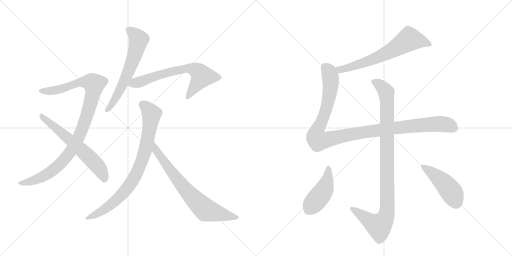
t = 0.00 s
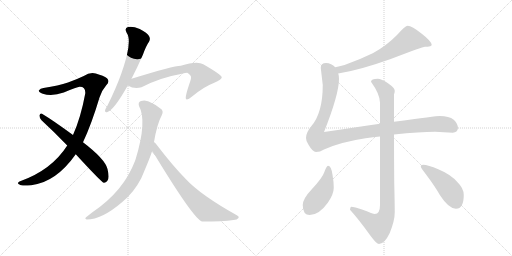
t = 1.98 s
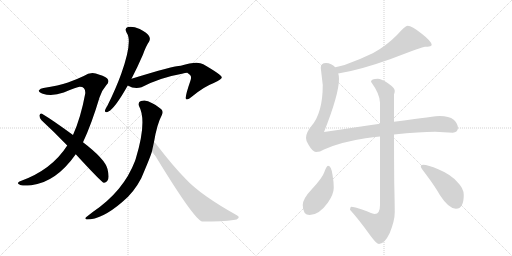
t = 3.96 s
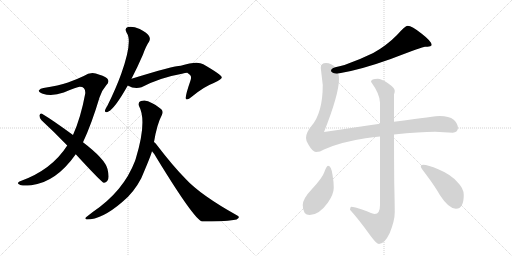
t = 5.94 s
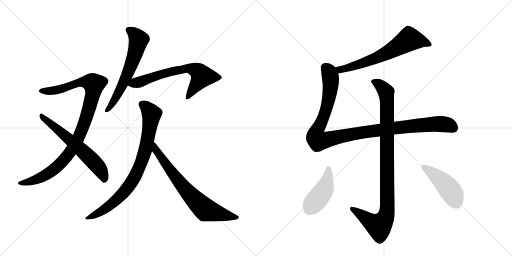
t = 7.92 s
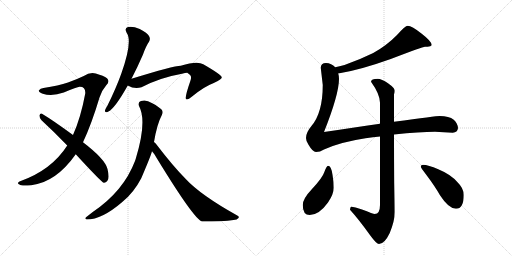
t = 9.90 s

The animated SVG that drew these frames (rendered in a browser with its animation timeline set to each time). Animation: 11 CSS @keyframes rules; one cycle of 9.90 s.

<svg version="1.1" viewBox="0 0 2048 1024" xmlns="http://www.w3.org/2000/svg">
  <g stroke="lightgray" stroke-dasharray="1,1" stroke-width="1" transform="scale(4, 4)">
    <line x1="0" y1="0" x2="256" y2="256"></line>
    <line x1="256" y1="0" x2="0" y2="256"></line>
    <line x1="128" y1="0" x2="128" y2="256"></line>
    <line x1="0" y1="128" x2="256" y2="128"></line>
    <line x1="256" y1="0" x2="512" y2="256"></line>
    <line x1="512" y1="0" x2="256" y2="256"></line>
    <line x1="384" y1="0" x2="384" y2="256"></line>
    <line x1="256" y1="128" x2="512" y2="128"></line>
  </g>
<g transform="scale(1, -1) translate(0, -850)">
   <style type="text/css">
    @keyframes keyframes0 {
      from {
       stroke: black;
       stroke-dashoffset: 1004;
       stroke-width: 128;
       }
       77% {
       animation-timing-function: step-end;
       stroke: black;
       stroke-dashoffset: 0;
       stroke-width: 128;
       }
       to {
       stroke: black;
       stroke-width: 1024;
       }
       }
       #make-me-a-hanzi-animation-0 {
         animation: keyframes0 1.067057s both;
         animation-delay: 0.000000s;
         animation-timing-function: linear;
       }
    @keyframes keyframes1 {
      from {
       stroke: black;
       stroke-dashoffset: 619;
       stroke-width: 128;
       }
       67% {
       animation-timing-function: step-end;
       stroke: black;
       stroke-dashoffset: 0;
       stroke-width: 128;
       }
       to {
       stroke: black;
       stroke-width: 1024;
       }
       }
       #make-me-a-hanzi-animation-1 {
         animation: keyframes1 0.753743s both;
         animation-delay: 1.067057s;
         animation-timing-function: linear;
       }
    @keyframes keyframes2 {
      from {
       stroke: black;
       stroke-dashoffset: 621;
       stroke-width: 128;
       }
       67% {
       animation-timing-function: step-end;
       stroke: black;
       stroke-dashoffset: 0;
       stroke-width: 128;
       }
       to {
       stroke: black;
       stroke-width: 1024;
       }
       }
       #make-me-a-hanzi-animation-2 {
         animation: keyframes2 0.755371s both;
         animation-delay: 1.820801s;
         animation-timing-function: linear;
       }
    @keyframes keyframes3 {
      from {
       stroke: black;
       stroke-dashoffset: 670;
       stroke-width: 128;
       }
       69% {
       animation-timing-function: step-end;
       stroke: black;
       stroke-dashoffset: 0;
       stroke-width: 128;
       }
       to {
       stroke: black;
       stroke-width: 1024;
       }
       }
       #make-me-a-hanzi-animation-3 {
         animation: keyframes3 0.795247s both;
         animation-delay: 2.576172s;
         animation-timing-function: linear;
       }
    @keyframes keyframes4 {
      from {
       stroke: black;
       stroke-dashoffset: 826;
       stroke-width: 128;
       }
       73% {
       animation-timing-function: step-end;
       stroke: black;
       stroke-dashoffset: 0;
       stroke-width: 128;
       }
       to {
       stroke: black;
       stroke-width: 1024;
       }
       }
       #make-me-a-hanzi-animation-4 {
         animation: keyframes4 0.922201s both;
         animation-delay: 3.371419s;
         animation-timing-function: linear;
       }
    @keyframes keyframes5 {
      from {
       stroke: black;
       stroke-dashoffset: 721;
       stroke-width: 128;
       }
       70% {
       animation-timing-function: step-end;
       stroke: black;
       stroke-dashoffset: 0;
       stroke-width: 128;
       }
       to {
       stroke: black;
       stroke-width: 1024;
       }
       }
       #make-me-a-hanzi-animation-5 {
         animation: keyframes5 0.836751s both;
         animation-delay: 4.293620s;
         animation-timing-function: linear;
       }
    @keyframes keyframes6 {
      from {
       stroke: black;
       stroke-dashoffset: 660;
       stroke-width: 128;
       }
       68% {
       animation-timing-function: step-end;
       stroke: black;
       stroke-dashoffset: 0;
       stroke-width: 128;
       }
       to {
       stroke: black;
       stroke-width: 1024;
       }
       }
       #make-me-a-hanzi-animation-6 {
         animation: keyframes6 0.787109s both;
         animation-delay: 5.130371s;
         animation-timing-function: linear;
       }
    @keyframes keyframes7 {
      from {
       stroke: black;
       stroke-dashoffset: 1116;
       stroke-width: 128;
       }
       78% {
       animation-timing-function: step-end;
       stroke: black;
       stroke-dashoffset: 0;
       stroke-width: 128;
       }
       to {
       stroke: black;
       stroke-width: 1024;
       }
       }
       #make-me-a-hanzi-animation-7 {
         animation: keyframes7 1.158203s both;
         animation-delay: 5.917480s;
         animation-timing-function: linear;
       }
    @keyframes keyframes8 {
      from {
       stroke: black;
       stroke-dashoffset: 993;
       stroke-width: 128;
       }
       76% {
       animation-timing-function: step-end;
       stroke: black;
       stroke-dashoffset: 0;
       stroke-width: 128;
       }
       to {
       stroke: black;
       stroke-width: 1024;
       }
       }
       #make-me-a-hanzi-animation-8 {
         animation: keyframes8 1.058105s both;
         animation-delay: 7.075684s;
         animation-timing-function: linear;
       }
    @keyframes keyframes9 {
      from {
       stroke: black;
       stroke-dashoffset: 444;
       stroke-width: 128;
       }
       59% {
       animation-timing-function: step-end;
       stroke: black;
       stroke-dashoffset: 0;
       stroke-width: 128;
       }
       to {
       stroke: black;
       stroke-width: 1024;
       }
       }
       #make-me-a-hanzi-animation-9 {
         animation: keyframes9 0.611328s both;
         animation-delay: 8.133789s;
         animation-timing-function: linear;
       }
    @keyframes keyframes10 {
      from {
       stroke: black;
       stroke-dashoffset: 457;
       stroke-width: 128;
       }
       60% {
       animation-timing-function: step-end;
       stroke: black;
       stroke-dashoffset: 0;
       stroke-width: 128;
       }
       to {
       stroke: black;
       stroke-width: 1024;
       }
       }
       #make-me-a-hanzi-animation-10 {
         animation: keyframes10 0.621908s both;
         animation-delay: 8.745117s;
         animation-timing-function: linear;
       }
</style>
<path d="M 332 281 Q 366 353 398 460 Q 408 490 425 509 Q 441 525 428 537 Q 415 547 383 556 Q 359 562 335 546 Q 308 533 272 520 Q 235 508 174 498 Q 161 497 156 489 Q 152 482 171 475 Q 208 463 255 480 Q 309 502 318 503 Q 343 504 341 476 Q 323 379 292 310 L 269 268 Q 206 169 78 124 Q 66 117 78 112 Q 84 105 125 109 Q 224 121 303 233 L 332 281 Z" fill="lightgray"></path> 
<path d="M 303 233 Q 405 122 415 119 Q 422 118 429 126 Q 439 136 430 174 Q 421 213 332 281 L 292 310 Q 213 368 168 395 Q 161 399 158 389 Q 157 379 166 369 Q 215 324 269 268 L 303 233 Z" fill="lightgray"></path> 
<path d="M 526 535 Q 548 577 572 632 Q 584 666 596 683 Q 603 695 596 706 Q 590 718 559 734 Q 531 746 512 742 Q 496 738 507 718 Q 531 685 485 555 Q 463 494 429 426 Q 422 416 420 409 Q 419 397 432 403 Q 459 415 511 508 L 526 535 Z" fill="lightgray"></path> 
<path d="M 511 508 Q 538 492 566 501 Q 641 540 728 555 Q 741 559 749 559 Q 765 549 764 541 Q 765 538 761 525 Q 737 456 745 453 Q 752 450 767 463 Q 815 503 855 518 Q 889 533 887 541 Q 886 551 813 593 Q 789 608 723 587 Q 695 587 526 535 C 497 526 484 521 511 508 Z" fill="lightgray"></path> 
<path d="M 616 282 Q 628 354 647 389 Q 657 408 640 417 Q 622 432 607 438 Q 585 453 564 446 Q 551 442 556 426 Q 589 366 543 215 L 540 206 Q 494 85 371 2 L 348 -16 Q 335 -25 347 -28 Q 408 -28 489 42 Q 535 79 565 137 Q 604 228 608 245 L 616 282 Z" fill="lightgray"></path> 
<path d="M 608 245 Q 618 235 626 219 Q 776 -27 808 -36 Q 892 -36 934 -30 Q 949 -29 954 -22 Q 958 -16 949 -12 Q 802 70 742 135 Q 691 187 629 268 Q 623 278 616 282 C 594 303 589 268 608 245 Z" fill="lightgray"></path> 
<path d="M 1353 556 Q 1437 569 1563 614 Q 1691 663 1700 663 Q 1710 663 1721 665 Q 1727 669 1727 670 Q 1727 684 1687 715 Q 1647 747 1631 747 Q 1621 747 1588 710 Q 1547 668 1493 638 Q 1438 611 1378 590 Q 1357 585 1341 581 C 1312 574 1323 551 1353 556 Z" fill="lightgray"></path> 
<path d="M 1520 355 Q 1427 341 1296 322 Q 1356 473 1356 535 Q 1356 546 1353 556 L 1341 581 Q 1326 597 1304 598 Q 1283 598 1283 579 L 1291 510 Q 1291 398 1245 345 Q 1224 320 1224 298 Q 1224 284 1234 271 Q 1251 242 1264 242 Q 1280 242 1296 252 Q 1362 282 1462 297 Q 1492 301 1520 304 L 1576 312 Q 1680 323 1740 323 L 1811 319 Q 1830 320 1832 338 Q 1830 358 1815 371 Q 1796 386 1759 386 Q 1746 386 1576 363 L 1520 355 Z" fill="lightgray"></path> 
<path d="M 1511 535 Q 1484 535 1484 523 Q 1520 473 1520 439 L 1520 355 L 1520 304 L 1520 30 Q 1520 -6 1499 -6 Q 1493 -6 1451 11 Q 1417 23 1404 23 Q 1401 21 1400 11 Q 1433 -25 1482 -93 Q 1506 -126 1516 -126 Q 1538 -126 1559 -82 Q 1579 -33 1579 2 Q 1579 27 1577 119 Q 1576 214 1576 312 L 1576 363 L 1576 472 Q 1579 480 1579 487 Q 1579 498 1552 517 Q 1526 535 1511 535 Z" fill="lightgray"></path> 
<path d="M 1312 187 Q 1306 187 1297 161 Q 1290 139 1248 94 Q 1211 55 1211 30 Q 1211 -10 1239 -10 Q 1276 -10 1312 40 Q 1335 74 1335 99 Q 1335 123 1330 151 Q 1325 187 1312 187 Z" fill="lightgray"></path> 
<path d="M 1692 191 Q 1683 191 1683 183 Q 1683 180 1705 151 Q 1741 103 1760 69 Q 1795 15 1824 15 Q 1855 15 1855 70 Q 1855 97 1830 121 Q 1804 152 1753 173 Q 1712 191 1692 191 Z" fill="lightgray"></path> 
      <clipPath id="make-me-a-hanzi-clip-0">
      <path d="M 332 281 Q 366 353 398 460 Q 408 490 425 509 Q 441 525 428 537 Q 415 547 383 556 Q 359 562 335 546 Q 308 533 272 520 Q 235 508 174 498 Q 161 497 156 489 Q 152 482 171 475 Q 208 463 255 480 Q 309 502 318 503 Q 343 504 341 476 Q 323 379 292 310 L 269 268 Q 206 169 78 124 Q 66 117 78 112 Q 84 105 125 109 Q 224 121 303 233 L 332 281 Z" fill="lightgray"></path>
      </clipPath>
      <path clip-path="url(#make-me-a-hanzi-clip-0)" d="M 164 487 L 229 490 L 339 523 L 376 514 L 368 460 L 339 363 L 313 297 L 279 239 L 246 199 L 189 154 L 113 120 L 85 118 " fill="none" id="make-me-a-hanzi-animation-0" stroke-dasharray="876 1752" stroke-linecap="round"></path>

      <clipPath id="make-me-a-hanzi-clip-1">
      <path d="M 303 233 Q 405 122 415 119 Q 422 118 429 126 Q 439 136 430 174 Q 421 213 332 281 L 292 310 Q 213 368 168 395 Q 161 399 158 389 Q 157 379 166 369 Q 215 324 269 268 L 303 233 Z" fill="lightgray"></path>
      </clipPath>
      <path clip-path="url(#make-me-a-hanzi-clip-1)" d="M 167 385 L 363 215 L 399 174 L 419 129 " fill="none" id="make-me-a-hanzi-animation-1" stroke-dasharray="491 982" stroke-linecap="round"></path>

      <clipPath id="make-me-a-hanzi-clip-2">
      <path d="M 526 535 Q 548 577 572 632 Q 584 666 596 683 Q 603 695 596 706 Q 590 718 559 734 Q 531 746 512 742 Q 496 738 507 718 Q 531 685 485 555 Q 463 494 429 426 Q 422 416 420 409 Q 419 397 432 403 Q 459 415 511 508 L 526 535 Z" fill="lightgray"></path>
      </clipPath>
      <path clip-path="url(#make-me-a-hanzi-clip-2)" d="M 515 729 L 551 699 L 550 669 L 490 507 L 428 410 " fill="none" id="make-me-a-hanzi-animation-2" stroke-dasharray="493 986" stroke-linecap="round"></path>

      <clipPath id="make-me-a-hanzi-clip-3">
      <path d="M 511 508 Q 538 492 566 501 Q 641 540 728 555 Q 741 559 749 559 Q 765 549 764 541 Q 765 538 761 525 Q 737 456 745 453 Q 752 450 767 463 Q 815 503 855 518 Q 889 533 887 541 Q 886 551 813 593 Q 789 608 723 587 Q 695 587 526 535 C 497 526 484 521 511 508 Z" fill="lightgray"></path>
      </clipPath>
      <path clip-path="url(#make-me-a-hanzi-clip-3)" d="M 521 511 L 630 549 L 757 578 L 785 569 L 808 545 L 749 457 " fill="none" id="make-me-a-hanzi-animation-3" stroke-dasharray="542 1084" stroke-linecap="round"></path>

      <clipPath id="make-me-a-hanzi-clip-4">
      <path d="M 616 282 Q 628 354 647 389 Q 657 408 640 417 Q 622 432 607 438 Q 585 453 564 446 Q 551 442 556 426 Q 589 366 543 215 L 540 206 Q 494 85 371 2 L 348 -16 Q 335 -25 347 -28 Q 408 -28 489 42 Q 535 79 565 137 Q 604 228 608 245 L 616 282 Z" fill="lightgray"></path>
      </clipPath>
      <path clip-path="url(#make-me-a-hanzi-clip-4)" d="M 568 433 L 588 419 L 606 394 L 586 269 L 547 157 L 499 84 L 453 39 L 412 8 L 353 -22 " fill="none" id="make-me-a-hanzi-animation-4" stroke-dasharray="698 1396" stroke-linecap="round"></path>

      <clipPath id="make-me-a-hanzi-clip-5">
      <path d="M 608 245 Q 618 235 626 219 Q 776 -27 808 -36 Q 892 -36 934 -30 Q 949 -29 954 -22 Q 958 -16 949 -12 Q 802 70 742 135 Q 691 187 629 268 Q 623 278 616 282 C 594 303 589 268 608 245 Z" fill="lightgray"></path>
      </clipPath>
      <path clip-path="url(#make-me-a-hanzi-clip-5)" d="M 616 275 L 625 248 L 678 171 L 747 85 L 815 17 L 837 6 L 946 -20 " fill="none" id="make-me-a-hanzi-animation-5" stroke-dasharray="593 1186" stroke-linecap="round"></path>

      <clipPath id="make-me-a-hanzi-clip-6">
      <path d="M 1353 556 Q 1437 569 1563 614 Q 1691 663 1700 663 Q 1710 663 1721 665 Q 1727 669 1727 670 Q 1727 684 1687 715 Q 1647 747 1631 747 Q 1621 747 1588 710 Q 1547 668 1493 638 Q 1438 611 1378 590 Q 1357 585 1341 581 C 1312 574 1323 551 1353 556 Z" fill="lightgray"></path>
      </clipPath>
      <path clip-path="url(#make-me-a-hanzi-clip-6)" d="M 1720 672 L 1699 682 L 1637 693 L 1565 646 L 1480 608 L 1382 575 L 1361 572 L 1348 577 " fill="none" id="make-me-a-hanzi-animation-6" stroke-dasharray="532 1064" stroke-linecap="round"></path>

      <clipPath id="make-me-a-hanzi-clip-7">
      <path d="M 1520 355 Q 1427 341 1296 322 Q 1356 473 1356 535 Q 1356 546 1353 556 L 1341 581 Q 1326 597 1304 598 Q 1283 598 1283 579 L 1291 510 Q 1291 398 1245 345 Q 1224 320 1224 298 Q 1224 284 1234 271 Q 1251 242 1264 242 Q 1280 242 1296 252 Q 1362 282 1462 297 Q 1492 301 1520 304 L 1576 312 Q 1680 323 1740 323 L 1811 319 Q 1830 320 1832 338 Q 1830 358 1815 371 Q 1796 386 1759 386 Q 1746 386 1576 363 L 1520 355 Z" fill="lightgray"></path>
      </clipPath>
      <path clip-path="url(#make-me-a-hanzi-clip-7)" d="M 1301 581 L 1313 568 L 1321 544 L 1321 492 L 1301 399 L 1265 321 L 1263 303 L 1273 287 L 1421 316 L 1643 346 L 1763 354 L 1799 348 L 1812 339 " fill="none" id="make-me-a-hanzi-animation-7" stroke-dasharray="988 1976" stroke-linecap="round"></path>

      <clipPath id="make-me-a-hanzi-clip-8">
      <path d="M 1511 535 Q 1484 535 1484 523 Q 1520 473 1520 439 L 1520 355 L 1520 304 L 1520 30 Q 1520 -6 1499 -6 Q 1493 -6 1451 11 Q 1417 23 1404 23 Q 1401 21 1400 11 Q 1433 -25 1482 -93 Q 1506 -126 1516 -126 Q 1538 -126 1559 -82 Q 1579 -33 1579 2 Q 1579 27 1577 119 Q 1576 214 1576 312 L 1576 363 L 1576 472 Q 1579 480 1579 487 Q 1579 498 1552 517 Q 1526 535 1511 535 Z" fill="lightgray"></path>
      </clipPath>
      <path clip-path="url(#make-me-a-hanzi-clip-8)" d="M 1497 520 L 1513 515 L 1541 487 L 1548 447 L 1547 -3 L 1535 -34 L 1516 -54 L 1483 -38 L 1407 15 " fill="none" id="make-me-a-hanzi-animation-8" stroke-dasharray="865 1730" stroke-linecap="round"></path>

      <clipPath id="make-me-a-hanzi-clip-9">
      <path d="M 1312 187 Q 1306 187 1297 161 Q 1290 139 1248 94 Q 1211 55 1211 30 Q 1211 -10 1239 -10 Q 1276 -10 1312 40 Q 1335 74 1335 99 Q 1335 123 1330 151 Q 1325 187 1312 187 Z" fill="lightgray"></path>
      </clipPath>
      <path clip-path="url(#make-me-a-hanzi-clip-9)" d="M 1313 179 L 1314 158 L 1299 96 L 1237 14 " fill="none" id="make-me-a-hanzi-animation-9" stroke-dasharray="316 632" stroke-linecap="round"></path>

      <clipPath id="make-me-a-hanzi-clip-10">
      <path d="M 1692 191 Q 1683 191 1683 183 Q 1683 180 1705 151 Q 1741 103 1760 69 Q 1795 15 1824 15 Q 1855 15 1855 70 Q 1855 97 1830 121 Q 1804 152 1753 173 Q 1712 191 1692 191 Z" fill="lightgray"></path>
      </clipPath>
      <path clip-path="url(#make-me-a-hanzi-clip-10)" d="M 1690 184 L 1749 143 L 1788 105 L 1825 40 " fill="none" id="make-me-a-hanzi-animation-10" stroke-dasharray="329 658" stroke-linecap="round"></path>

</g>
</svg>
